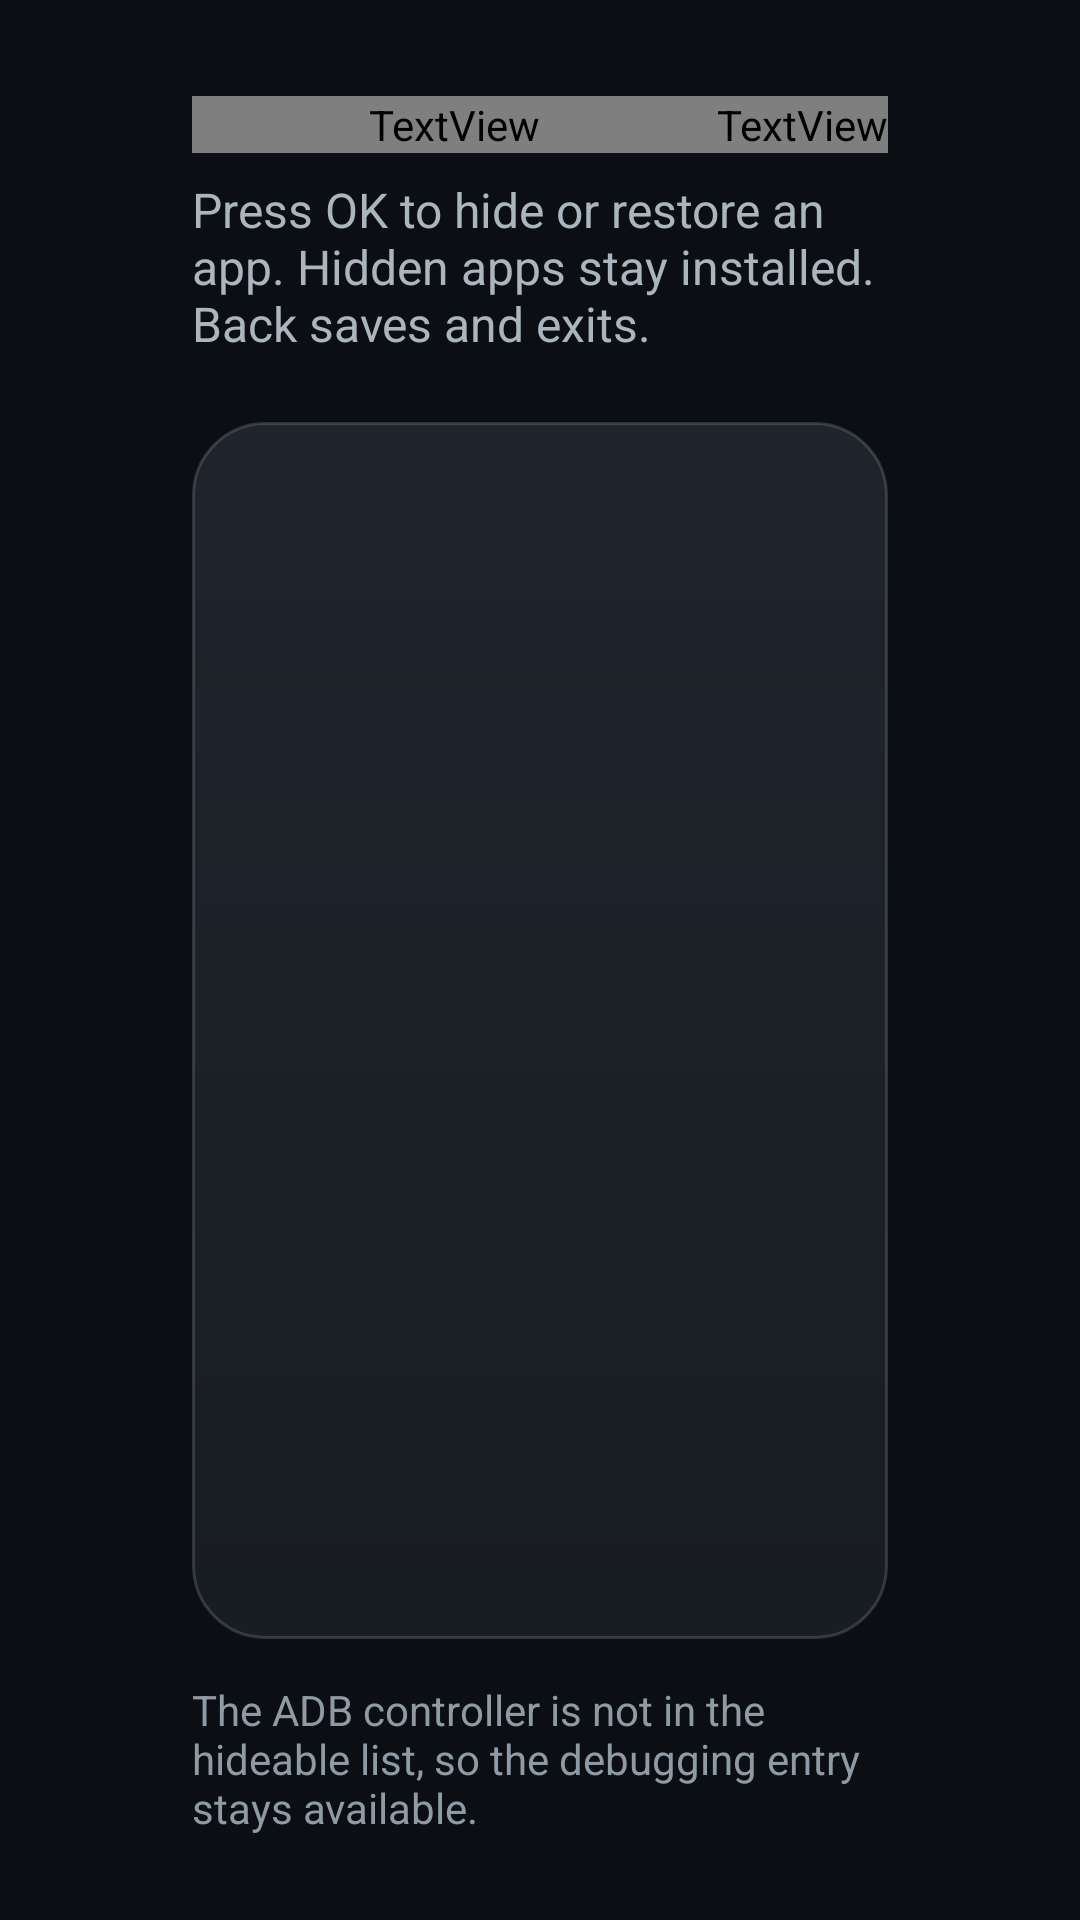

Produce the Android XML layout that renders to this screen, including the resource entries it uses.
<!-- AndroidManifest.xml: application theme Theme.TvHome -->
<!-- res/layout/activity_hidden_apps.xml -->
<?xml version="1.0" encoding="utf-8"?>
<LinearLayout xmlns:android="http://schemas.android.com/apk/res/android"
    android:layout_width="match_parent"
    android:layout_height="match_parent"
    android:orientation="vertical"
    android:background="#FF0B0F13"
    android:paddingStart="64dp"
    android:paddingEnd="64dp"
    android:paddingTop="32dp"
    android:paddingBottom="28dp">

    <LinearLayout
        android:layout_width="match_parent"
        android:layout_height="wrap_content"
        android:orientation="horizontal"
        android:gravity="bottom">

        <TextView
            android:layout_width="0dp"
            android:layout_height="wrap_content"
            android:layout_weight="1"
            android:text="@string/hidden_apps_title"
            android:textColor="#FFFFFFFF"
            android:textSize="32sp"
            android:fontFamily="@string/font_medium" />

        <TextView
            android:id="@+id/hiddenAppsCount"
            android:layout_width="wrap_content"
            android:layout_height="wrap_content"
            android:textColor="#FFB9E7C7"
            android:textSize="16sp"
            android:fontFamily="@string/font_medium" />
    </LinearLayout>

    <TextView
        android:layout_width="match_parent"
        android:layout_height="wrap_content"
        android:layout_marginTop="8dp"
        android:text="@string/hidden_apps_activity_hint"
        android:textColor="#FFAAB5BE"
        android:textSize="16sp" />

    <FrameLayout
        android:layout_width="match_parent"
        android:layout_height="0dp"
        android:layout_weight="1"
        android:layout_marginTop="22dp"
        android:background="@drawable/settings_panel_bg"
        android:padding="14dp">

        <androidx.recyclerview.widget.RecyclerView
            android:id="@+id/hiddenAppsList"
            android:layout_width="match_parent"
            android:layout_height="match_parent"
            android:clipToPadding="false"
            android:paddingTop="4dp"
            android:paddingBottom="18dp"
            android:scrollbars="none" />

        <TextView
            android:id="@+id/hiddenAppsEmpty"
            android:layout_width="wrap_content"
            android:layout_height="wrap_content"
            android:layout_gravity="center"
            android:visibility="gone"
            android:text="@string/library_empty"
            android:textColor="#FFAAB5BE"
            android:textSize="18sp" />
    </FrameLayout>

    <TextView
        android:layout_width="match_parent"
        android:layout_height="wrap_content"
        android:layout_marginTop="14dp"
        android:text="@string/hidden_apps_safety_hint"
        android:textColor="#FF8F9BA4"
        android:textSize="14sp" />
</LinearLayout>
<!-- resources referenced by this layout -->
<resources>
  <!-- drawable settings_panel_bg (drawable) -->
  <?xml version="1.0" encoding="utf-8"?>
  <shape xmlns:android="http://schemas.android.com/apk/res/android" android:shape="rectangle">
      <gradient android:angle="270" android:startColor="#EF20262D" android:endColor="#F5181D23" />
      <stroke android:width="1dp" android:color="#26FFFFFF" />
      <corners android:radius="24dp" />
  </shape>
  <string name="hidden_apps_activity_hint">Press OK to hide or restore an app. Hidden apps stay installed. Back saves and exits.</string>
  <string name="hidden_apps_safety_hint">The ADB controller is not in the hideable list, so the debugging entry stays available.</string>
  <string name="hidden_apps_title">Hidden apps</string>
  <string name="library_empty">No launchable apps found</string>
  <style name="Theme.TvHome" parent="android:Theme.Material.NoActionBar.Fullscreen">
          <item name="android:windowBackground">@android:color/black</item>
          <item name="android:colorBackground">@android:color/black</item>
          <item name="android:windowAnimationStyle">@null</item>
      </style>
</resources>
